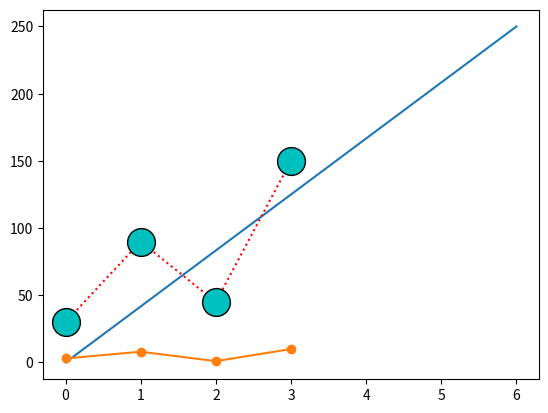

Python code for this plot:
#Matplotlib is a low level graph plotting library in python that serves as a visualization utility
'''import matplotlib
print(matplotlib.__version__)
'''
import matplotlib.pyplot as plt
import numpy as np
x=np.array([0,6])
y=np.array([0,250])
plt.plot(x,y) #,o : rings no line
plt.savefig("pics.png")
ypoints = np.array([3, 8, 1, 10])

plt.plot(ypoints, marker = 'o')
plt.savefig("pics.png")
'''o'	Circle	
'*'	Star	
'.'	Point	
','	Pixel	
'x'	X	
'X'	X (filled)	
'+'	Plus	
'P'	Plus (filled)	
's'	Square	
'D'	Diamond	
'd'	Diamond (thin)	
'p'	Pentagon	
'H'	Hexagon	
'h'	Hexagon	
'v'	Triangle Down	
'^'	Triangle Up	
'<'	Triangle Left	
'>'	Triangle Right	
'1'	Tri Down	
'2'	Tri Up	
'3'	Tri Left	
'4'	Tri Right	
'|'	Vline	
'_'	Hline'''
 

#formal strings :fmt
#syntax: marker|line|color
#You can also use the shortcut string notation parameter to specify the marker
a=np.array([30,90,45,150])
#marker size =ms ,marker edge color =mec , marker face color = mfc
plt.plot(a,"o:r",ms=20,mec="k",mfc="c")
plt.savefig('pics.png')
'''Line Reference
Line Syntax	Description
'-'	Solid line	
':'	Dotted line	
'--'	Dashed line	
'-.'	Dashed/dotted line'''

'''Color Reference
Color Syntax	Description
'r'	Red	
'g'	Green	
'b'	Blue	
'c'	Cyan	
'm'	Magenta	
'y'	Yellow	
'k'	Black	
'w'	White	
'''